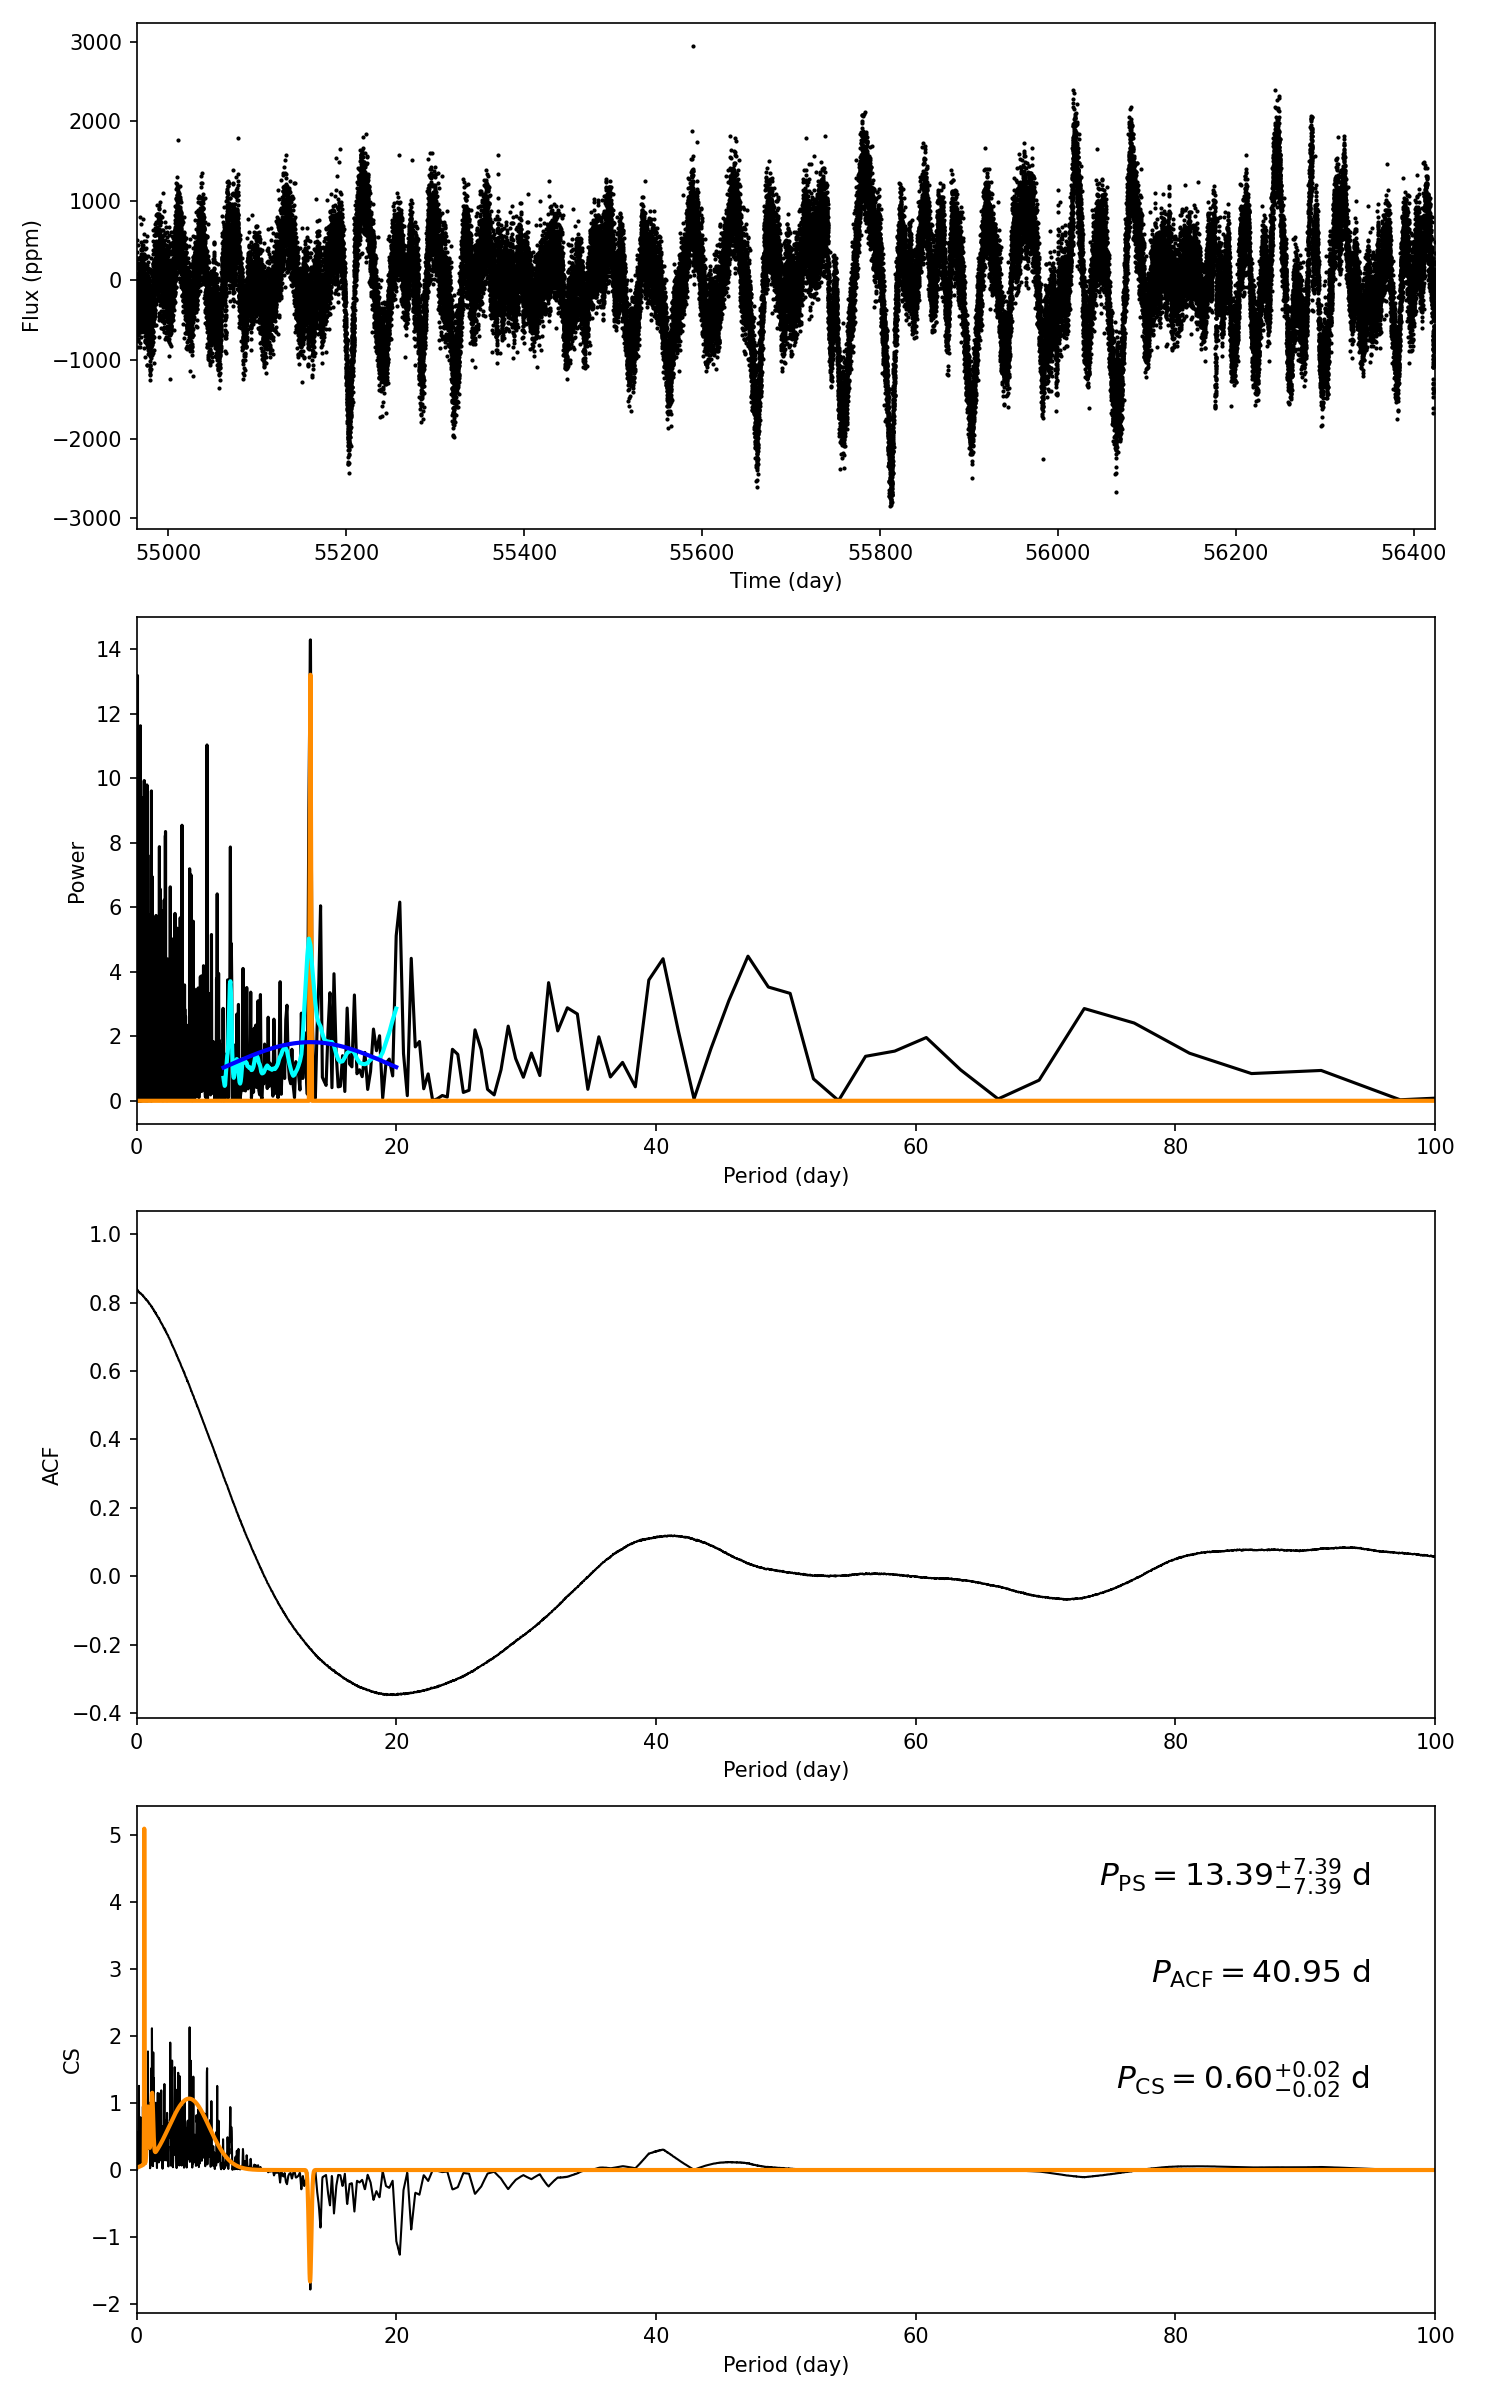

Values plotted in this chart, from the file beside it:
target_id, prot_ps, prot_acf, prot_cs, e_prot_ps, E_prot_ps, e_prot_acf, E_prot_acf, e_prot_cs, E_prot_cs, sph_ps, sph_acf, sph_cs, e_sph_ps, e_sph_acf, e_sph_cs, h_ps, fa_prob_ps, hacf, gacf, hcs
10199528, 13.39, 40.95, 0.5985, 7.389, 7.389, -1.0, -1.0, 0.01532, 0.01532, 624.7, 645.4, 293.4, 184.5, 131.8, 48.75, 14.29, 6.236248484401309e-07, 0.2283, 0.1142, 4.829
